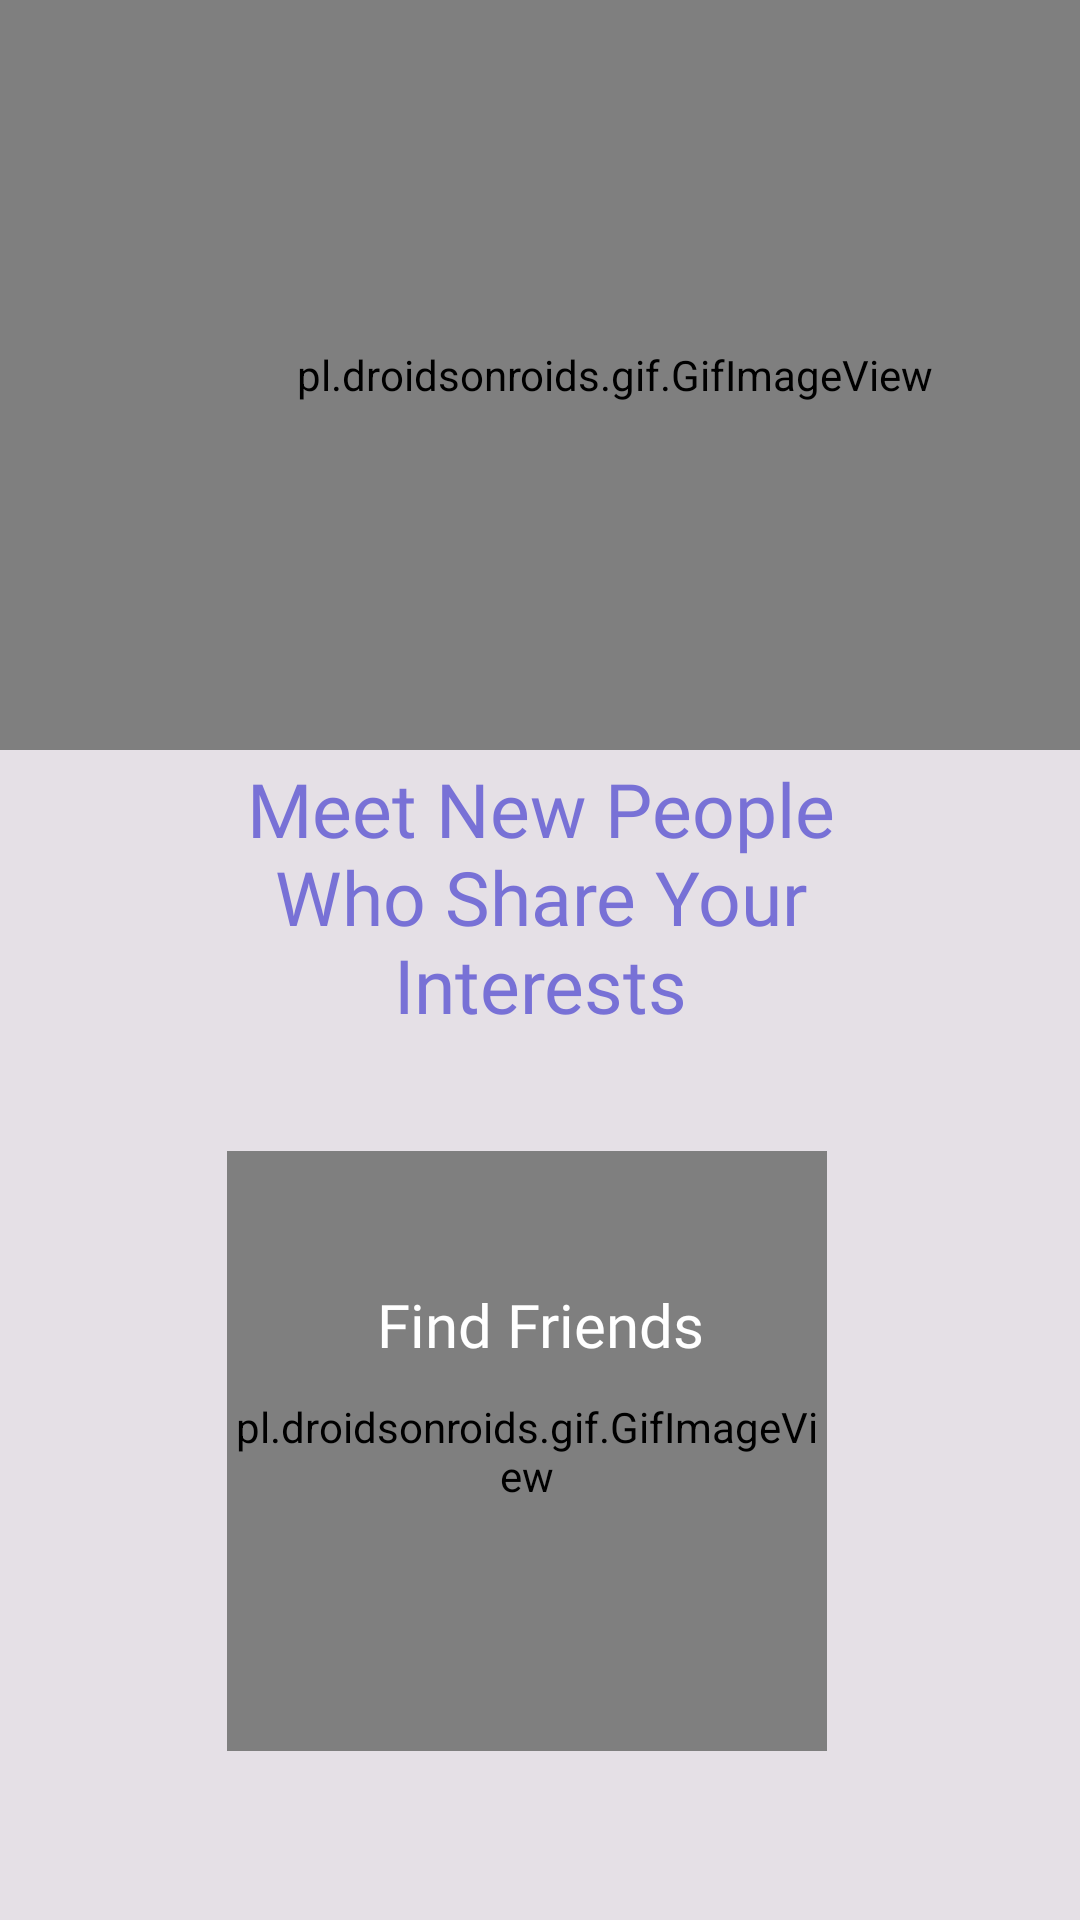

Reconstruct the res/layout file that produces this screen, plus the resources it refers to.
<!-- AndroidManifest.xml: application theme Theme.Intent -->
<!-- res/layout/fragment_search.xml -->
<?xml version="1.0" encoding="utf-8"?>
<androidx.constraintlayout.widget.ConstraintLayout xmlns:android="http://schemas.android.com/apk/res/android"
    xmlns:app="http://schemas.android.com/apk/res-auto"
    xmlns:tools="http://schemas.android.com/tools"
    android:id="@+id/search_container"
    android:layout_width="match_parent"
    android:layout_height="match_parent"
    android:background="#33808080">

    <TextView
        android:id="@+id/textView2"
        android:layout_width="242dp"
        android:layout_height="0dp"
        android:layout_marginTop="220dp"
        android:layout_marginBottom="40dp"
        android:fontFamily="@font/regular"
        android:gravity="center"
        android:text="Meet New People Who Share Your Interests"
        android:textColor="@color/colorPrimaryDark"
        android:textSize="25sp"
        app:autoSizeTextType="uniform"
        app:layout_constrainedWidth="true"
        app:layout_constraintBottom_toTopOf="@+id/find_penpal_button"
        app:layout_constraintEnd_toEndOf="parent"
        app:layout_constraintHeight_percent="0.1453"
        app:layout_constraintStart_toStartOf="parent"
        app:layout_constraintTop_toTopOf="parent"
        app:layout_constraintWidth_percent="0.588" />

    <Button
        android:id="@+id/find_penpal_button"
        android:layout_width="0dp"
        android:layout_height="0dp"
        android:layout_marginStart="37dp"
        android:layout_marginEnd="37dp"
        android:layout_marginBottom="45dp"
        android:background="@drawable/sender_messages_layout"
        android:fontFamily="@font/regular"
        android:gravity="center_horizontal|center_vertical"
        android:text="Find Friends"
        android:textAlignment="center"
        android:textAllCaps="false"
        android:textColor="@color/white"
        android:textSize="20sp"
        app:layout_constraintBottom_toTopOf="@+id/gifImageView"
        app:layout_constraintEnd_toEndOf="parent"
        app:layout_constraintHeight_percent="0.075"
        app:layout_constraintStart_toStartOf="parent"
        app:layout_constraintTop_toBottomOf="@+id/textView2"
        app:layout_constraintWidth_percent="0.81944" />

    <pl.droidsonroids.gif.GifImageView
        android:id="@+id/gifImageView"
        android:layout_width="200dp"

        android:layout_height="200dp"
        android:layout_marginStart="24dp"
        android:layout_marginTop="-160dp"
        android:layout_marginEnd="65dp"
        android:layout_marginBottom="24dp"
        android:src="@drawable/clickhere"
        app:layout_constraintBottom_toBottomOf="parent"
        app:layout_constraintEnd_toEndOf="parent"
        app:layout_constraintStart_toStartOf="@+id/find_penpal_button"
        app:layout_constraintTop_toBottomOf="@+id/find_penpal_button" />

    <pl.droidsonroids.gif.GifImageView
        android:layout_width="410dp"
        android:layout_height="250dp"

        android:src="@drawable/find"
        app:layout_constraintStart_toStartOf="parent"
        app:layout_constraintTop_toTopOf="parent" />


</androidx.constraintlayout.widget.ConstraintLayout>
<!-- resources referenced by this layout -->
<resources>
  <color name="colorPrimaryDark">#7871D6</color>
  <color name="white">#FFFFFF</color>
  <!-- drawable clickhere: gif bitmap (drawable, 44070 bytes) -->
  <!-- drawable find: gif bitmap (drawable, 253143 bytes) -->
  <style name="Theme.Intent" parent="Base.Theme.Intent" />
  <style name="Base.Theme.Intent" parent="Theme.Material3.DayNight.NoActionBar">
          
          
          <item name="android:windowIsTranslucent">true</item>
      </style>
</resources>
